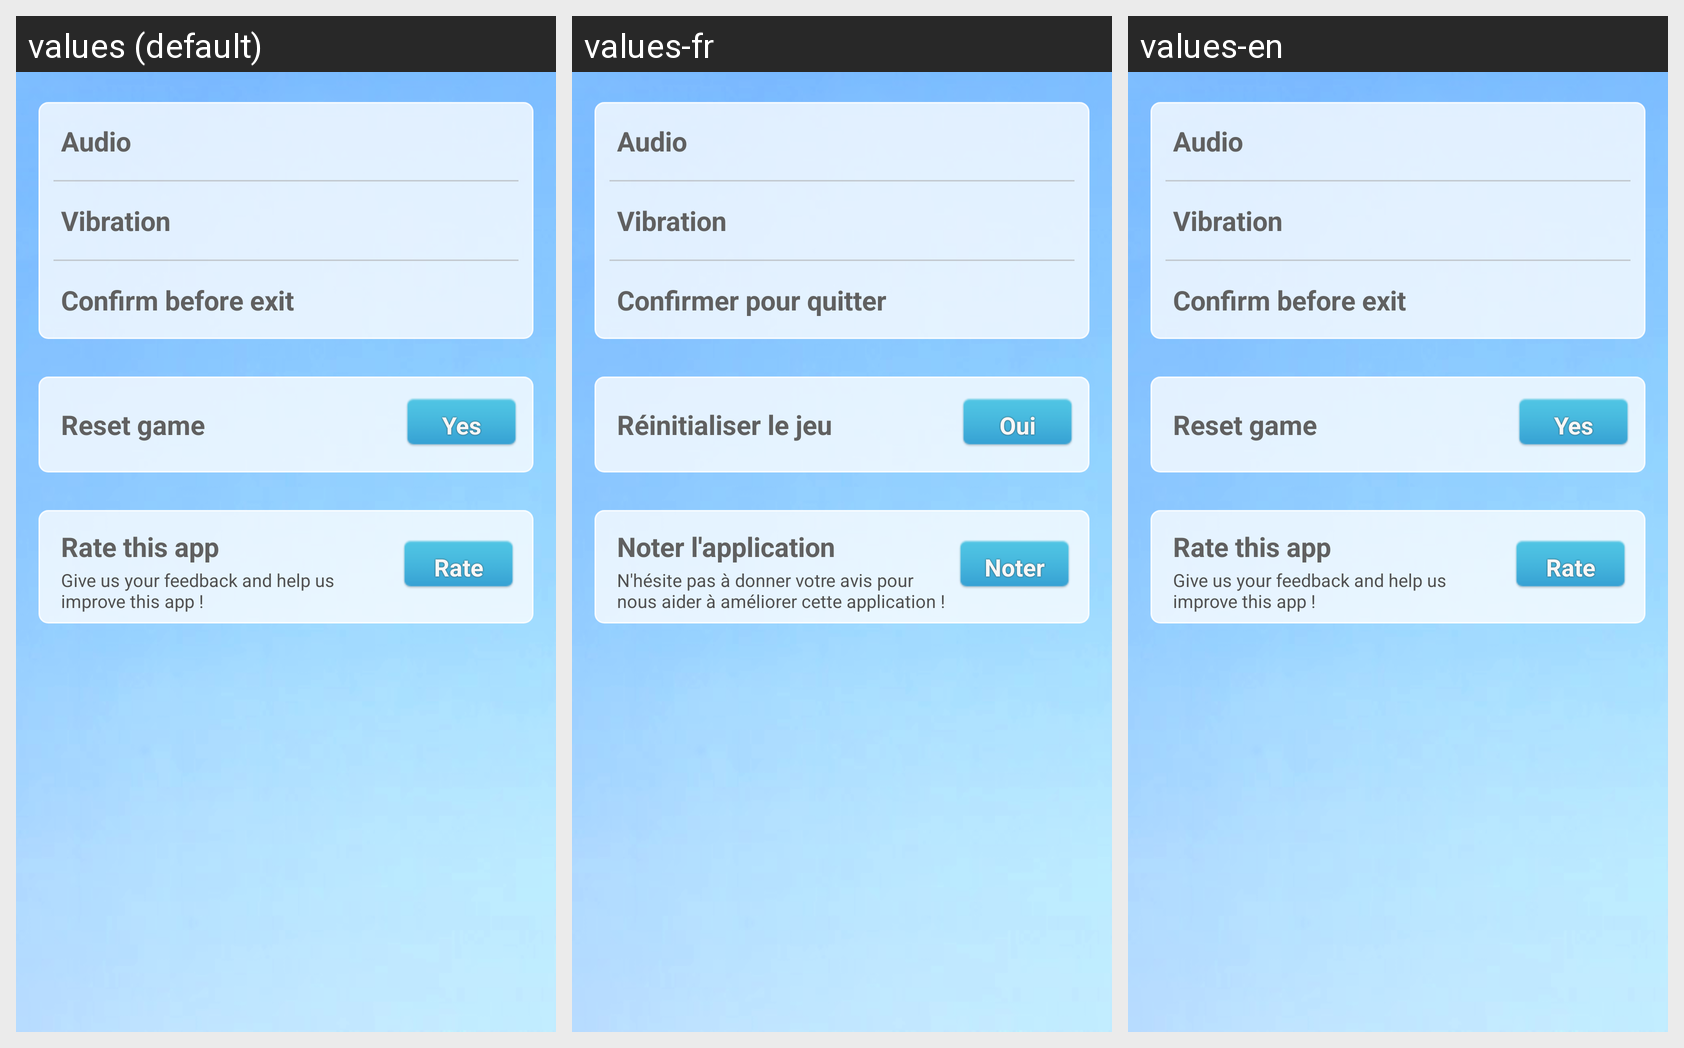

Strings drawn on this Android screen and how each of the app's shown locales translates them:
Android screen res/layout/fragment_settings.xml rendered under 3 locales, left to right: values (default), values-fr, values-en. Device: Nexus 5 (rendered at 1080×1920; each locale shown at half size, 540×960, under a caption strip naming it); theme AppTheme.
Strings drawn on this screen, with the default value and each locale's value (text and hints the layout hard-codes, and strings that could not be matched under every locale, appear in the picture but are not listed):

audio
  values: Audio
  values-fr: Audio  [not translated; the default value is used]
  values-en: Audio  [not translated; the default value is used]

vibration
  values: Vibration
  values-fr: Vibration  [not translated; the default value is used]
  values-en: Vibration  [not translated; the default value is used]

exit_popup
  values: Confirm before exit
  values-fr: Confirmer pour quitter
  values-en: Confirm before exit  [not translated; the default value is used]

reset_game
  values: Reset game
  values-fr: Réinitialiser le jeu
  values-en: Reset game  [not translated; the default value is used]

yes
  values: Yes
  values-fr: Oui
  values-en: Yes  [not translated; the default value is used]

rate_app
  values: Rate this app
  values-fr: Noter l'application
  values-en: Rate this app  [not translated; the default value is used]

rate_app_info
  values: Give us your feedback and help us improve this app !
  values-fr: N'hésite pas à donner votre avis pour nous aider à améliorer cette application !
  values-en: Give us your feedback and help us improve this app !  [not translated; the default value is used]

rate_app_button
  values: Rate
  values-fr: Noter
  values-en: Rate  [not translated; the default value is used]
